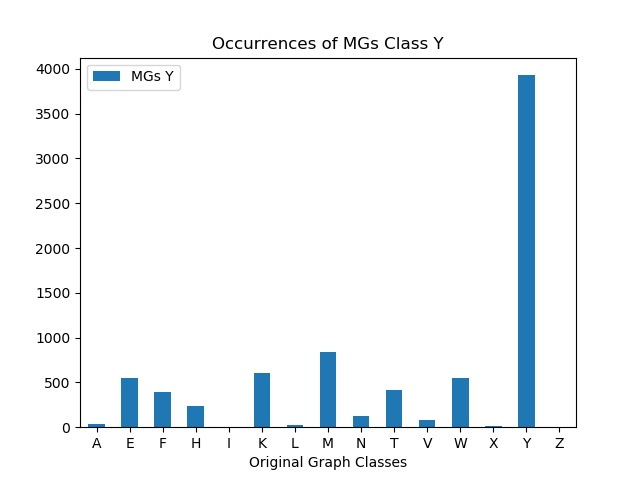

Data behind this chart, as committed beside it:
, MGs Y
A, 38
E, 551
F, 397
H, 235
I, 0
K, 602
L, 21
M, 838
N, 124
T, 411
V, 83
W, 545
X, 16
Y, 3929
Z, 0
